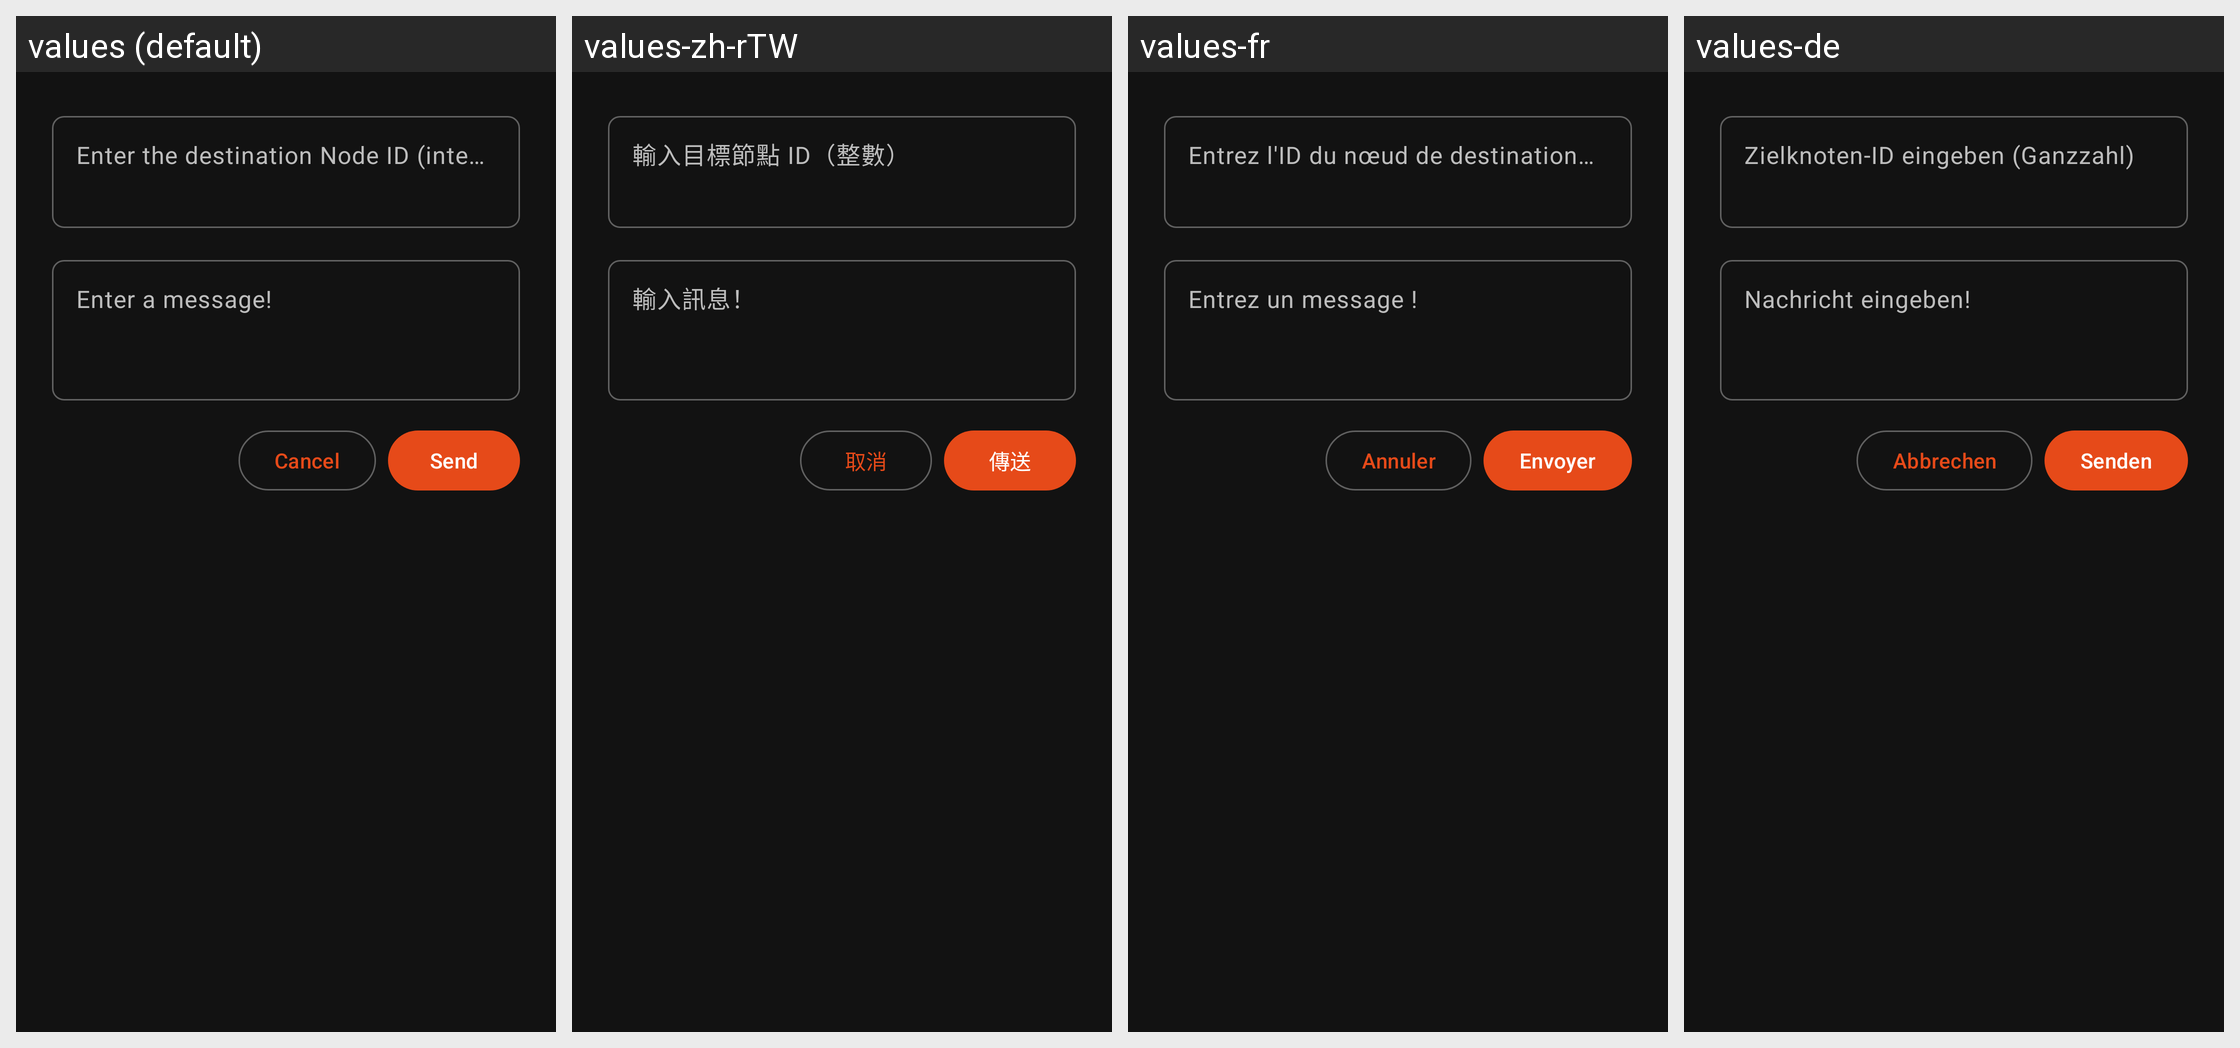

Translations of the strings shown on this Android screen, per locale in the grid:
Android screen res/layout/dialog_meshtastic.xml rendered under 4 locales, left to right: values (default), values-zh-rTW, values-fr, values-de. Device: Nexus 5 (rendered at 1080×1920; each locale shown at half size, 540×960, under a caption strip naming it); theme AppTheme.
Other locales in the repository, not shown: values-es, values-it, values-pt.
Strings drawn on this screen, with the default value and each locale's value (text and hints the layout hard-codes, and strings that could not be matched under every locale, appear in the picture but are not listed):

destination_node_hint
  values: Enter the destination Node ID (integer)
  values-zh-rTW: 輸入目標節點 ID（整數）
  values-fr: Entrez l'ID du nœud de destination (entier)
  values-de: Zielknoten-ID eingeben (Ganzzahl)

message_hint
  values: Enter a message!
  values-zh-rTW: 輸入訊息！
  values-fr: Entrez un message !
  values-de: Nachricht eingeben!

btn_cancel
  values: Cancel
  values-zh-rTW: 取消
  values-fr: Annuler
  values-de: Abbrechen

btn_send
  values: Send
  values-zh-rTW: 傳送
  values-fr: Envoyer
  values-de: Senden
